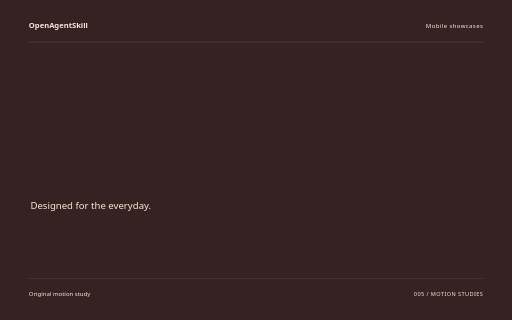
t = 0.00 s
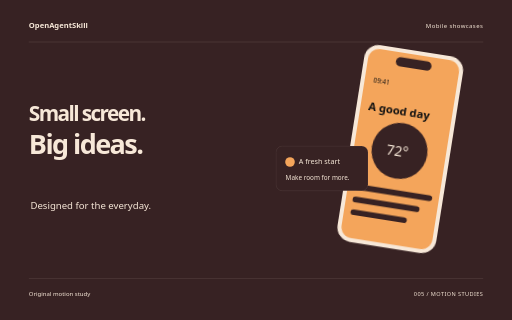
t = 1.68 s
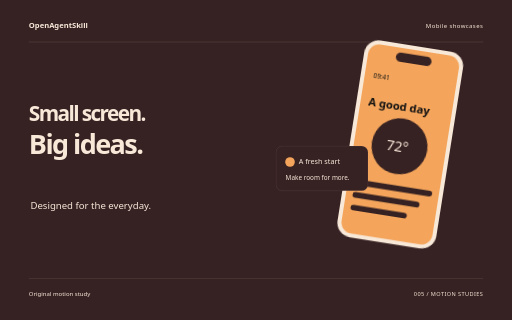
t = 3.34 s
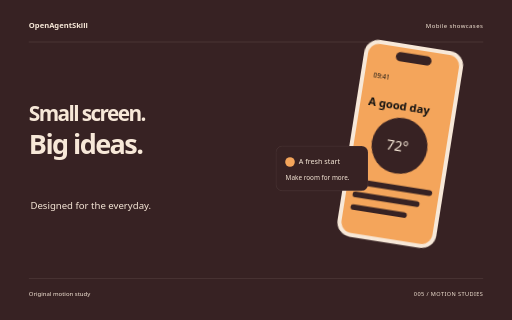
t = 5.10 s
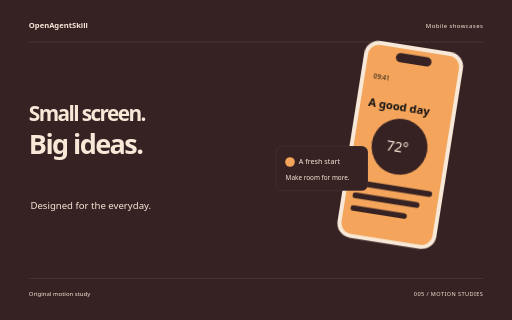
t = 5.54 s
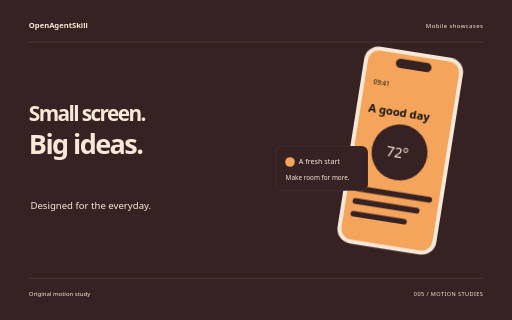
t = 8.40 s

The animated SVG that drew these frames (rendered in a browser with its animation timeline set to each time). Animation: 10 CSS @keyframes rules; one cycle of 8.40 s.

<svg xmlns="http://www.w3.org/2000/svg" width="1280" height="800" viewBox="0 0 1280 800" role="img" aria-labelledby="title"><title id="title">Small screen. Big ideas. — original Mobile showcases sample</title><style>text{font-family:system-ui,sans-serif}g{transform-box:fill-box;transform-origin:center}.rise{animation:rise 8s cubic-bezier(.2,.7,.2,1) 1 both}.float{animation:float 8s ease-in-out 1 both}.spin{animation:spin 8s ease-in-out 1 both}.turn{animation:turn 8s cubic-bezier(.2,.7,.2,1) 1 both}.orbit{animation:orbit 8s ease-in-out 1 both}.grow{transform-origin:center bottom;animation:grow 8s ease 1 both}.draw{animation:draw 8s ease 1 both}.bounce{animation:bounce 8s ease-in-out 1 both}.nod{animation:nod 8s ease-in-out 1 both}.wave{animation:wave 8s ease-in-out 1 both}@keyframes rise{0%{opacity:0;transform:translateY(38px)}13%,87%{opacity:1;transform:translateY(0)}100%{opacity:1;transform:translateY(0)}}@keyframes float{0%{opacity:0;transform:translateY(30px)}5%{opacity:1;transform:translateY(0)}55%{transform:translateY(-18px)}100%{opacity:1;transform:translateY(0)}}@keyframes spin{0%{transform:rotate(-24deg) scale(.8);opacity:0}16%{opacity:1}100%{transform:rotate(80deg) scale(1);opacity:1}}@keyframes turn{0%{transform:rotate(-95deg) scale(.2);opacity:0}23%{transform:rotate(10deg) scale(1.05);opacity:1}45%{transform:rotate(0) scale(1)}75%{transform:rotate(90deg)}100%{transform:rotate(180deg);opacity:1}}@keyframes orbit{0%{opacity:0;transform:scale(.25) rotate(-30deg)}25%{opacity:1;transform:scale(1) rotate(0)}100%{transform:scale(1) rotate(26deg);opacity:1}}@keyframes grow{0%{transform:scaleY(0)}28%,100%{transform:scaleY(1)}}@keyframes draw{0%{stroke-dashoffset:1600}55%,100%{stroke-dashoffset:0}}@keyframes bounce{0%,30%,100%{transform:translateY(0)}42%{transform:translateY(10px) scaleY(.96)}57%{transform:translateY(-42px)}73%{transform:translateY(0)}}@keyframes nod{0%,35%,100%{transform:rotate(0)}48%{transform:rotate(-10deg)}65%{transform:rotate(6deg)}}@keyframes wave{0%{transform:scaleY(.12);opacity:0}16%{opacity:1;transform:scaleY(.7)}32%{transform:scaleY(1)}48%{transform:scaleY(.3)}64%{transform:scaleY(.9)}80%{transform:scaleY(.4)}100%{transform:scaleY(.75);opacity:1}}@media(prefers-reduced-motion:reduce){*{animation:none!important}}</style><rect width="1280" height="800" fill="#372223"/><text x="72" y="70" font-size="19.00" fill="#F7E8D8" font-weight="600">OpenAgentSkill</text><text x="1208" y="70" font-size="15.00" fill="#F7E8D8" text-anchor="end" letter-spacing="1">Mobile showcases</text><path d="M72 105L1208 105" fill="none" stroke="#F7E8D8" stroke-opacity=".24" /><g class="rise" style="animation-delay:0s"><text x="72" y="303" font-size="52.07" fill="#F7E8D8" font-weight="600" letter-spacing="-4">Small screen.</text></g><g class="rise" style="animation-delay:0.18s"><text x="72" y="385.39" font-size="67.69" fill="#F7E8D8" font-weight="600" letter-spacing="-4">Big ideas.</text></g><text x="76" y="522" font-size="24.00" fill="#F7E8D8" >Designed for the everyday.</text><g class="float" style="animation-delay:0s"><g transform="translate(835 144) rotate(9 125 250)"><rect x="0" y="0" width="250" height="498" rx="37" fill="#F7E8D8" /><rect x="10" y="10" width="230" height="478" rx="28" fill="#F4A55B" /><rect x="80" y="22" width="90" height="23" rx="12" fill="#372223" /><text x="32" y="95" font-size="16.00" fill="#F7E8D8" style="fill:#111111">09:41</text><text x="30" y="166" font-size="28.00" fill="#F7E8D8" font-weight="600" style="fill:#111111">A good day</text><circle cx="124" cy="254" r="70" fill="#372223" /><text x="91" y="267" font-size="35.00" fill="#F7E8D8" >72°</text><rect x="27" y="352" width="196" height="14" rx="7" fill="#372223" /><rect x="27" y="384" width="169" height="14" rx="7" fill="#372223" /><rect x="27" y="416" width="142" height="14" rx="7" fill="#372223" /></g></g><g class="rise" style="animation-delay:0.4s"><g transform="translate(690 365)"><rect x="0" y="0" width="230" height="112" rx="16" fill="#372223" stroke="#F7E8D8" stroke-opacity=".18"/><circle cx="35" cy="40" r="12" fill="#F4A55B" /><text x="57" y="45" font-size="18.00" fill="#F7E8D8" >A fresh start</text><text x="24" y="84" font-size="16.00" fill="#F7E8D8" >Make room for more.</text></g></g><path d="M72 696L1208 696" fill="none" stroke="#F7E8D8" stroke-opacity=".24" /><text x="72" y="739" font-size="15.00" fill="#F7E8D8" >Original motion study</text><text x="1208" y="739" font-size="14.00" fill="#F7E8D8" text-anchor="end" letter-spacing="1">005 / MOTION STUDIES</text></svg>
